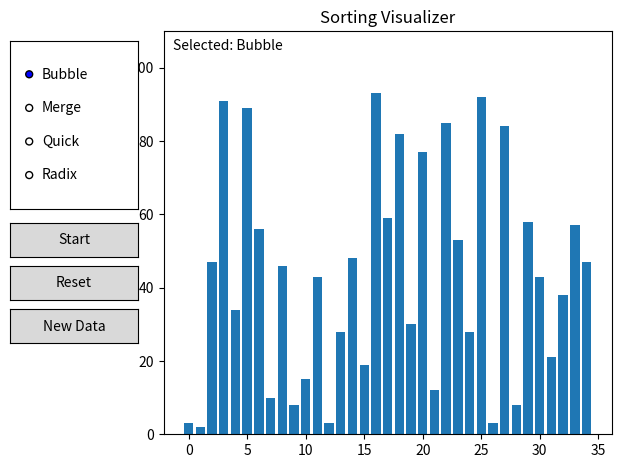

The script that saved this image:
import random
import matplotlib.pyplot as plt
from matplotlib.animation import FuncAnimation
from matplotlib.widgets import RadioButtons, Button

# -----------------------------
# Sorting frame generators
# -----------------------------

def Bubblesort(arr):
    a = arr.copy()
    n = len(a)
    for i in range(n):
        swapped = False
        for j in range(0, n - i - 1):
            if a[j] > a[j + 1]:
                a[j], a[j + 1] = a[j + 1], a[j]
                swapped = True
                yield a.copy()
        if not swapped:
            break

def MergeSort(arr, start=0, end=None):
    if end is None:
        end = len(arr)
    if end - start <= 1:
        return

    mid = (start + end) // 2
    yield from MergeSort(arr, start, mid)
    yield from MergeSort(arr, mid, end)

    left = arr[start:mid]
    right = arr[mid:end]

    i = j = 0
    k = start

    while i < len(left) and j < len(right):
        if left[i] < right[j]:
            arr[k] = left[i]
            i += 1
        else:
            arr[k] = right[j]
            j += 1
        k += 1
        yield arr.copy()

    while i < len(left):
        arr[k] = left[i]
        i += 1
        k += 1
        yield arr.copy()

    while j < len(right):
        arr[k] = right[j]
        j += 1
        k += 1
        yield arr.copy()

def QuickSort(arr, lo=0, hi=None):
    # In-place QuickSort with yields after swaps
    a = arr
    if hi is None:
        hi = len(a) - 1

    def partition(l, r):
        pivot = a[r]
        i = l - 1
        for j in range(l, r):
            if a[j] <= pivot:
                i += 1
                if i != j:
                    a[i], a[j] = a[j], a[i]
                    yield a.copy()
        if i + 1 != r:
            a[i + 1], a[r] = a[r], a[i + 1]
            yield a.copy()
        return i + 1

    if lo < hi:
        # partition yields frames; we need pivot index too
        # so we run partition manually
        gen = partition(lo, hi)
        pivot_index = None
        try:
            while True:
                frame = next(gen)
                yield frame
        except StopIteration as e:
            pivot_index = e.value  # partition return
        if pivot_index is None:
            # fallback: compute pivot index directly if python doesn't carry return (rare)
            pivot_index = lo

        yield from QuickSort(a, lo, pivot_index - 1)
        yield from QuickSort(a, pivot_index + 1, hi)

def RadixSort(arr):
    a = arr.copy()
    if not a:
        return
    if min(a) < 0:
        raise ValueError("Radix sort here assumes non-negative integers only.")

    def counting(exp):
        n = len(a)
        output = [0] * n
        count = [0] * 10

        for v in a:
            digit = (v // exp) % 10
            count[digit] += 1
        for i in range(1, 10):
            count[i] += count[i - 1]

        for i in range(n - 1, -1, -1):
            digit = (a[i] // exp) % 10
            output[count[digit] - 1] = a[i]
            count[digit] -= 1

        for i in range(n):
            a[i] = output[i]
            yield a.copy()  # yield after each write-back for animation

    max_num = max(a)
    exp = 1
    while max_num // exp > 0:
        yield from counting(exp)
        exp *= 10

# Map names -> generator builder
ALGO_BUILDERS = {
    "Bubble": lambda data: Bubblesort(data),
    "Merge":  lambda data: MergeSort(data),
    "Quick":  lambda data: QuickSort(data, 0, len(data) - 1),
    "Radix":  lambda data: RadixSort(data),
}

# -----------------------------
# UI + Animation
# -----------------------------

N = 35
LOW, HIGH = 1, 100

data = [random.randint(LOW, HIGH) for _ in range(N)]
original_data = data.copy()

selected_algo = "Bubble"
anim = None
is_running = False

fig, ax = plt.subplots()
plt.subplots_adjust(left=0.28, right=0.98, top=0.92, bottom=0.08)

bars = ax.bar(range(N), data)
ax.set_title("Sorting Visualizer")
ax.set_ylim(0, HIGH * 1.1)

# Radio buttons panel
rax = plt.axes([0.04, 0.55, 0.20, 0.35])
radio = RadioButtons(rax, list(ALGO_BUILDERS.keys()))
radio.set_active(0)

# Buttons
ax_start = plt.axes([0.04, 0.45, 0.20, 0.07])
btn_start = Button(ax_start, "Start")

ax_reset = plt.axes([0.04, 0.36, 0.20, 0.07])
btn_reset = Button(ax_reset, "Reset")

ax_new = plt.axes([0.04, 0.27, 0.20, 0.07])
btn_new = Button(ax_new, "New Data")

status_text = ax.text(0.02, 0.98, "", transform=ax.transAxes, va="top")

def draw_array(arr):
    for bar, val in zip(bars, arr):
        bar.set_height(val)
    return bars

def on_select(label):
    global selected_algo
    if is_running:
        return
    selected_algo = label
    status_text.set_text(f"Selected: {selected_algo}")
    fig.canvas.draw_idle()

radio.on_clicked(on_select)

def start_animation(_event):
    global anim, is_running, data

    if is_running:
        return

    # Build frames based on selection
    working = data.copy()

    try:
        frames = ALGO_BUILDERS[selected_algo](working)
    except Exception as e:
        status_text.set_text(f"Error: {e}")
        fig.canvas.draw_idle()
        return

    is_running = True
    status_text.set_text(f"Running: {selected_algo}")

    def update(frame_arr):
        # frame_arr is the yielded array state
        draw_array(frame_arr)
        return bars

    def on_done(_):
        # Not always called reliably; we’ll also stop by catching generator end
        pass

    # Important: use frames=generator so it stops when generator ends
    anim = FuncAnimation(fig, update, frames=frames, interval=50, repeat=False)

    # When the generator ends, matplotlib stops requesting frames; mark not running
    # We can detect this by hooking into draw events with a small trick:
    def mark_finished(event):
        # If animation exists but isn't actively iterating anymore,
        # this draw event typically fires at the end too.
        # We'll just allow Reset/New to work regardless.
        pass

    fig.canvas.draw_idle()

    # We can’t perfectly detect end without extra plumbing;
    # easiest: allow Reset/New at any time, and block only Start during run.
    # Also: after some time, Start will work again once animation naturally ends.
    # To make it explicit, you can just hit Reset/New to stop visually.

    # Schedule “unlock” by using the animation event source callback:
    # (when repeat=False and frames are exhausted, it stops.)
    if anim.event_source is not None:
        old_stop = anim.event_source.stop
        def wrapped_stop():
            global is_running
            is_running = False
            status_text.set_text(f"Done: {selected_algo}")
            fig.canvas.draw_idle()
            old_stop()
        anim.event_source.stop = wrapped_stop

def reset(_event):
    global anim, is_running, data, original_data

    if anim is not None and anim.event_source is not None:
        anim.event_source.stop()
    is_running = False

    data = original_data.copy()
    draw_array(data)
    status_text.set_text(f"Reset (Selected: {selected_algo})")
    fig.canvas.draw_idle()

def new_data(_event):
    global anim, is_running, data, original_data

    if anim is not None and anim.event_source is not None:
        anim.event_source.stop()
    is_running = False

    data = [random.randint(LOW, HIGH) for _ in range(N)]
    original_data = data.copy()
    draw_array(data)
    status_text.set_text(f"New data (Selected: {selected_algo})")
    fig.canvas.draw_idle()

btn_start.on_clicked(start_animation)
btn_reset.on_clicked(reset)
btn_new.on_clicked(new_data)

status_text.set_text(f"Selected: {selected_algo}")
plt.show()
